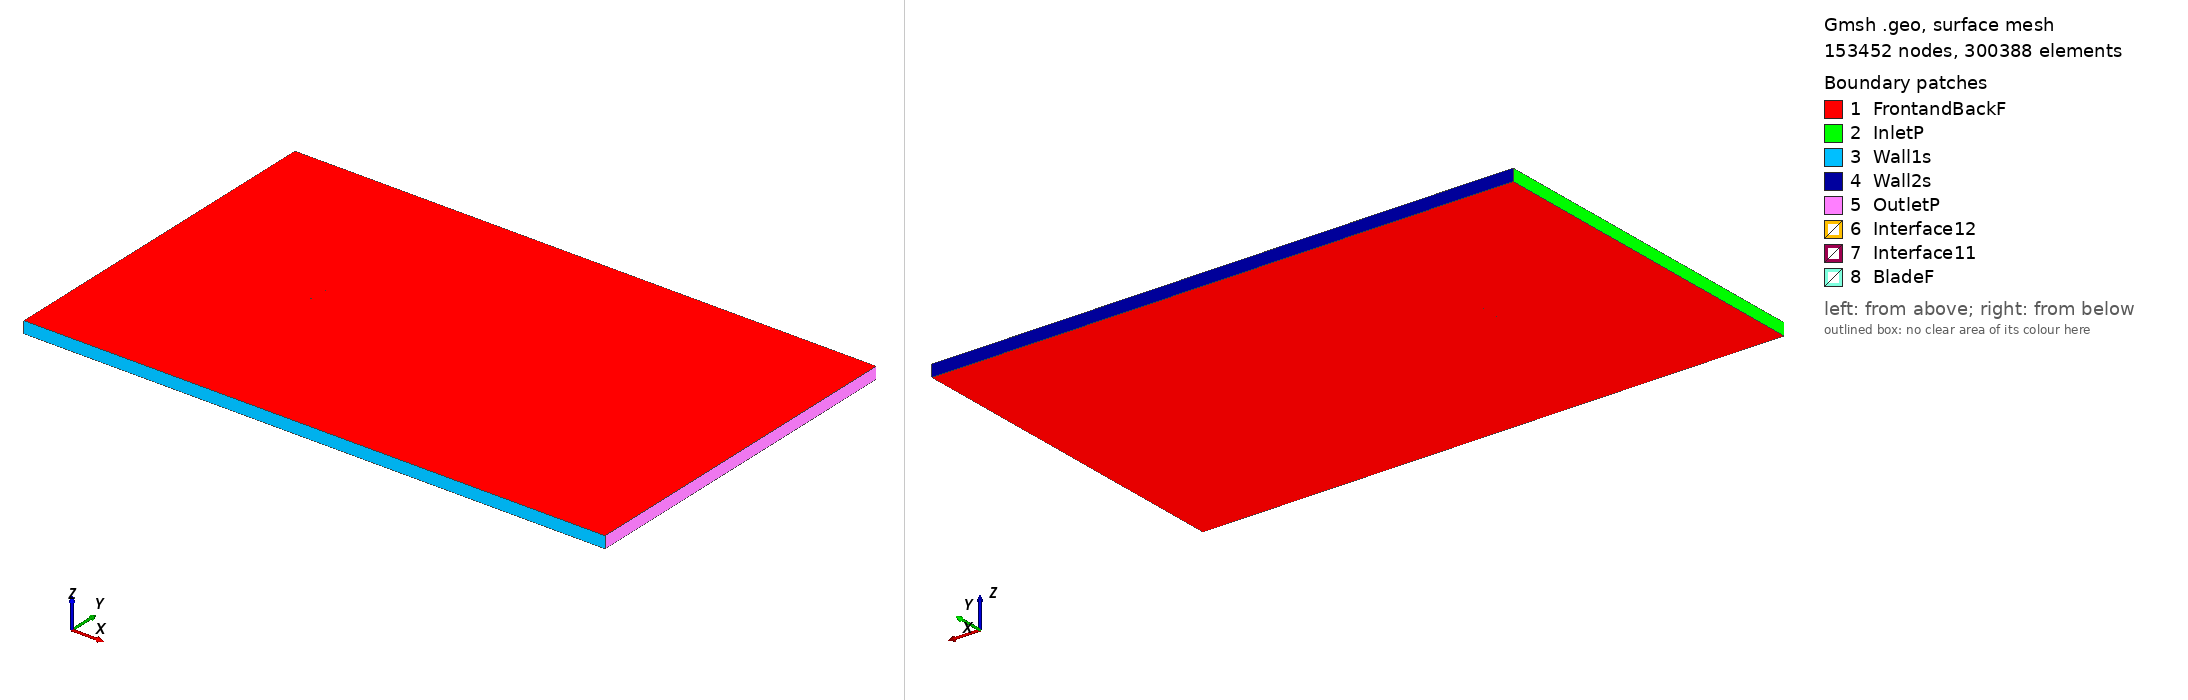

Gmsh geometry script, surface-meshed: 153452 nodes, 300388 surface elements. Boundary patches (legend numbers): 1 FrontandBackF, 2 InletP, 3 Wall1s, 4 Wall2s, 5 OutletP, 6 Interface12, 7 Interface11, 8 BladeF. Left view from above one corner, right view from below the opposite corner. Legend entries are the model's physical surfaces. The drawing asked Gmsh for element sizes between 1% and 20% of the model's largest extent; the script's own settings can give other sizes.

=== goe610b_tsr_-1.6332_aoa_2.7852.geo (drawn) ===
SetFactory("OpenCASCADE");

Point(1) = {0.074981, 0.732571, 0, 1.0};
Point(2) = {0.073211, 0.733021, 0, 1.0};
Point(3) = {0.065481, 0.735037, 0, 1.0};
Point(4) = {0.050011, 0.738758, 0, 1.0};
Point(5) = {0.034541, 0.742477, 0, 1.0};
Point(6) = {0.019048, 0.745496, 0, 1.0};
Point(7) = {0.003526, 0.747969, 0, 1.0};
Point(8) = {-0.012020, 0.749741, 0, 1.0};
Point(9) = {-0.027624, 0.750000, 0, 1.0};
Point(10) = {-0.043263, 0.749402, 0, 1.0};
Point(11) = {-0.051103, 0.748440, 0, 1.0};
Point(12) = {-0.058978, 0.746714, 0, 1.0};
Point(13) = {-0.062918, 0.745773, 0, 1.0};
Point(14) = {-0.066876, 0.744366, 0, 1.0};
Point(15) = {-0.072452, 0.741458, 0, 1.0};
Point(16) = {-0.074911, 0.738430, 0, 1.0};
Point(17) = {-0.072633, 0.736781, 0, 1.0};
Point(18) = {-0.067171, 0.736726, 0, 1.0};
Point(19) = {-0.063261, 0.736887, 0, 1.0};
Point(20) = {-0.059344, 0.737236, 0, 1.0};
Point(21) = {-0.051517, 0.737777, 0, 1.0};
Point(22) = {-0.043700, 0.738005, 0, 1.0};
Point(23) = {-0.028084, 0.738058, 0, 1.0};
Point(24) = {-0.012489, 0.737581, 0, 1.0};
Point(25) = {0.003095, 0.736822, 0, 1.0};
Point(26) = {0.018669, 0.735752, 0, 1.0};
Point(27) = {0.034234, 0.734526, 0, 1.0};
Point(28) = {0.049792, 0.733067, 0, 1.0};
Point(29) = {0.065348, 0.731607, 0, 1.0};
Point(30) = {0.073138, 0.731150, 0, 1.0};
Point(31) = {0.074908, 0.731072, 0, 1.0};
Point(32) = {-0.074981, -0.732571, 0, 1.0};
Point(33) = {-0.073211, -0.733021, 0, 1.0};
Point(34) = {-0.065481, -0.735037, 0, 1.0};
Point(35) = {-0.050011, -0.738758, 0, 1.0};
Point(36) = {-0.034541, -0.742477, 0, 1.0};
Point(37) = {-0.019048, -0.745496, 0, 1.0};
Point(38) = {-0.003526, -0.747969, 0, 1.0};
Point(39) = {0.012020, -0.749741, 0, 1.0};
Point(40) = {0.027624, -0.750000, 0, 1.0};
Point(41) = {0.043263, -0.749402, 0, 1.0};
Point(42) = {0.051103, -0.748440, 0, 1.0};
Point(43) = {0.058978, -0.746714, 0, 1.0};
Point(44) = {0.062918, -0.745773, 0, 1.0};
Point(45) = {0.066876, -0.744366, 0, 1.0};
Point(46) = {0.072452, -0.741458, 0, 1.0};
Point(47) = {0.074911, -0.738430, 0, 1.0};
Point(48) = {0.072633, -0.736781, 0, 1.0};
Point(49) = {0.067171, -0.736726, 0, 1.0};
Point(50) = {0.063261, -0.736887, 0, 1.0};
Point(51) = {0.059344, -0.737236, 0, 1.0};
Point(52) = {0.051517, -0.737777, 0, 1.0};
Point(53) = {0.043700, -0.738005, 0, 1.0};
Point(54) = {0.028084, -0.738058, 0, 1.0};
Point(55) = {0.012489, -0.737581, 0, 1.0};
Point(56) = {-0.003095, -0.736822, 0, 1.0};
Point(57) = {-0.018669, -0.735752, 0, 1.0};
Point(58) = {-0.034234, -0.734526, 0, 1.0};
Point(59) = {-0.049792, -0.733067, 0, 1.0};
Point(60) = {-0.065348, -0.731607, 0, 1.0};
Point(61) = {-0.073138, -0.731150, 0, 1.0};
Point(62) = {-0.074908, -0.731072, 0, 1.0};

// Lines: first blade (splines 1-4)
Spline(1) = {1:31};
Spline(2) = {31,1};

// Lines: second blade (splines 5-8)
Spline(3) = {32:62};
Spline(4) = {62,32};

// Outer domain (points 20001-4 and lines)
Point(63) = {-13.50000000, -15.00000000, 0, 1.0};
Point(64) = {-13.50000000, 15.00000000, 0, 1.0};
Point(65) = {36.00000000, 15.00000000, 0, 1.0};
Point(66) = {36.00000000, -15.00000000, 0, 1.0};
Line(11) = {63, 64};
Line(12) = {64, 65};
Line(13) = {65, 66};
Line(14) = {63, 66};

// Interface (between moving and stationary domain) (circles)
Circle(9) = {0, 0, 0, 0.80000000, 0, 2*Pi};
Circle(10) = {0, 0, 0, 0.80000000, 0, 2*Pi};

// Loops collect Lines/Splines/etc (blade1, blade2, domain, first circle)
Line Loop(1) = {1:2};
Line Loop(2) = {3:4};
Line Loop(3) = {11,12,13,-14};
Line Loop(4) = {9};

// BooleanDifference cuts out the circle/interface from the domain
Plane Surface(1) = {3};
Plane Surface(2) = {4};
BooleanDifference{ Surface{1}; Delete;}{ Surface{2}; Delete;}

// This one cuts out the blades from the inner circle/interface
Line Loop(6) = {10};
Plane Surface(5) = {6};
Plane Surface(6) = {1};
Plane Surface(7) = {2};
BooleanDifference{ Surface{5}; Delete;}{ Surface{6,7}; Delete;}

// extrude to 3rd dimension
Extrude {0, 0, 1} {Surface{1}; Surface{5}; Layers{1}; Recombine;}

// Physical Surfaces are the named boundaries (patches)
Physical Surface("Interface11") = {12};
Physical Surface("Interface12") = {10};

// sides of domain
Physical Surface("InletP") = {6};
Physical Surface("OutletP") = {9};

// top and bottom of domain
Physical Surface("Wall1s") = {7};
Physical Surface("Wall2s") = {8};

// Check FrontandBackF by ensuring there is nothing in the 3rd dimension
Physical Surface("FrontandBackF") = {1,11,5,17};
Physical Surface("BladeF") = {13:16};
Physical Volume("Turbine") = {2};
Physical Volume("Farfield") = {1};

// settings for airfoil boundary layer
Field[1] = BoundaryLayer;
Field[1].EdgesList = {1:4};
Field[1].hwall_n = 1e-3;
Field[1].thickness = 1.5e-2;
Field[1].ratio = 1.05;
Field[1].Quads = 1;
BoundaryLayer Field = 1;

// control points for mesh (blade and interface)
// floor((arc length / 1.5mm)/ 2) -> Transfinite Line
Transfinite Line {1,3} = 101 Using Progression 1;
Transfinite Line {2,4} = 2 Using Progression 1;
Transfinite Line {9, 15} = 800 Using Progression 1;

// For more information on gmsh syntax, visit http://gmsh.info/doc/texinfo/gmsh.html
